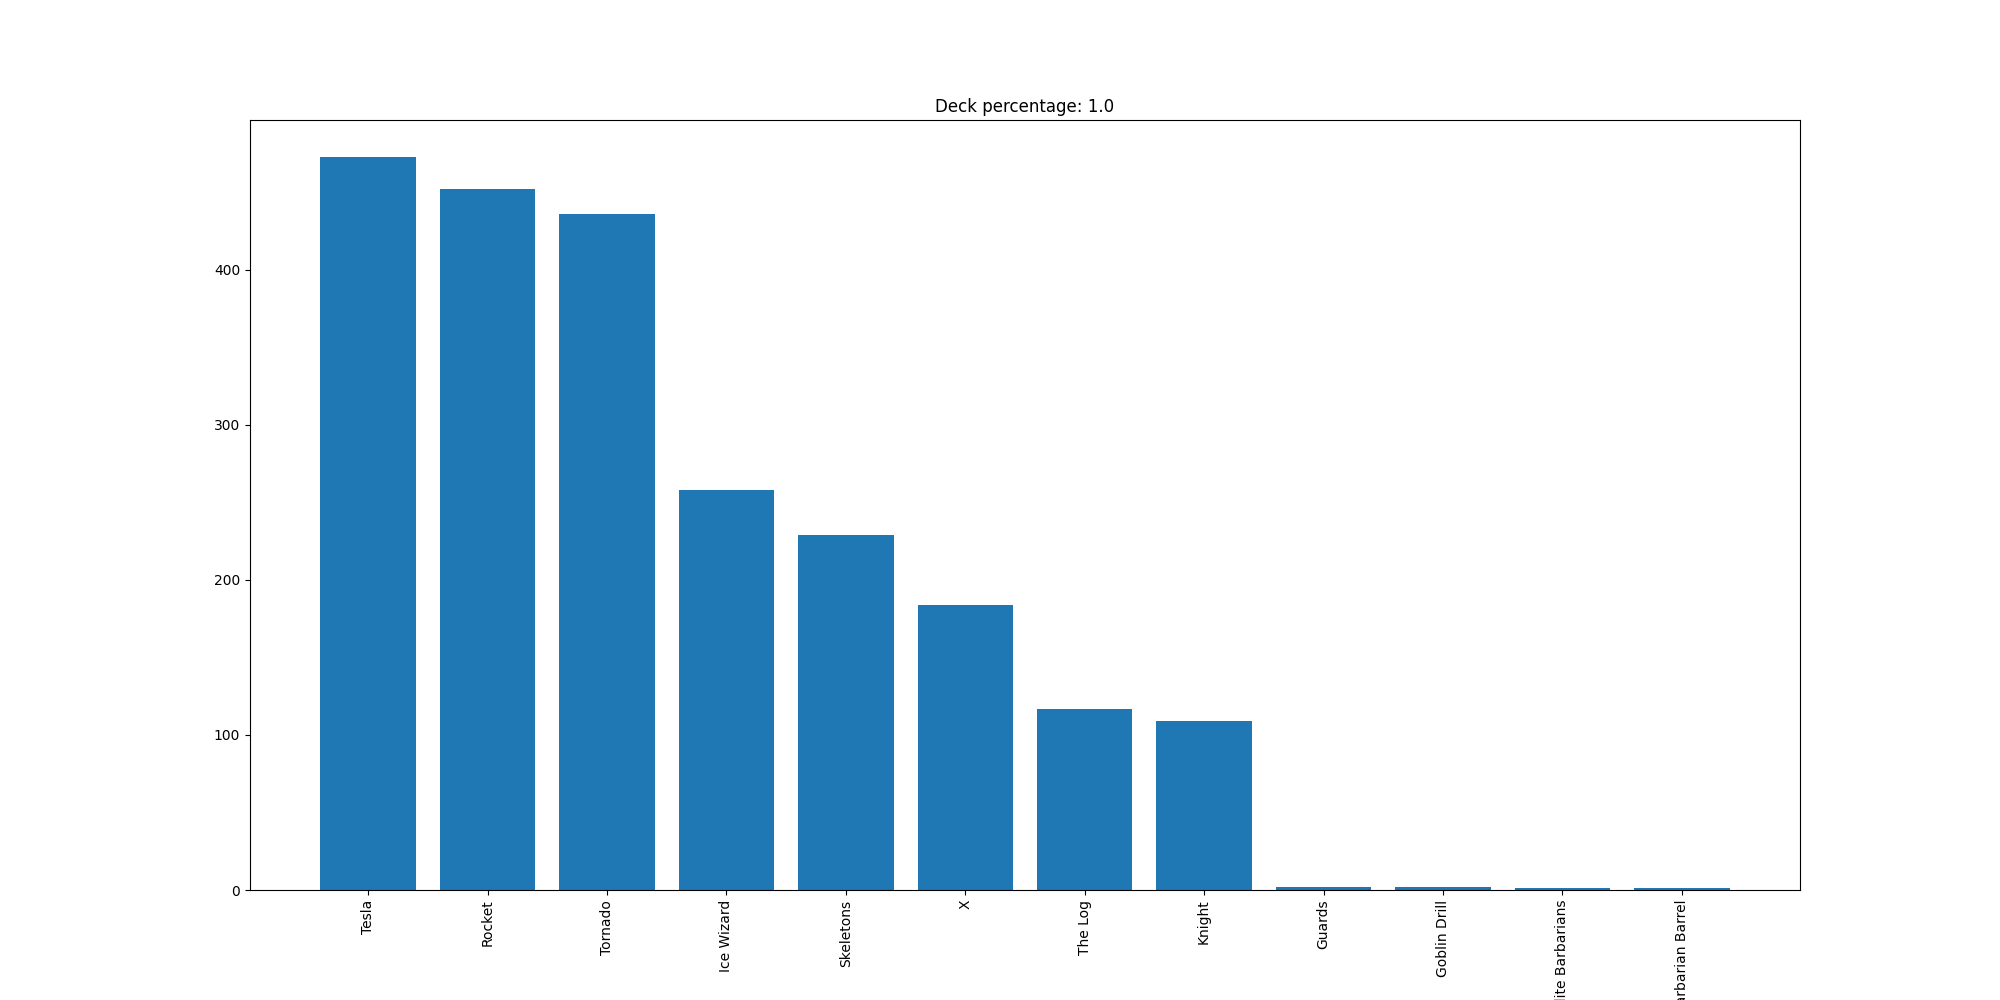

Values plotted in this chart, from the file beside it:
Tesla, 473
Rocket, 452
Tornado, 436
Ice Wizard, 258
Skeletons, 229
X, 184
The Log, 117
Knight, 109
Guards, 2
Goblin Drill, 2
Elite Barbarians, 1
Barbarian Barrel, 1
